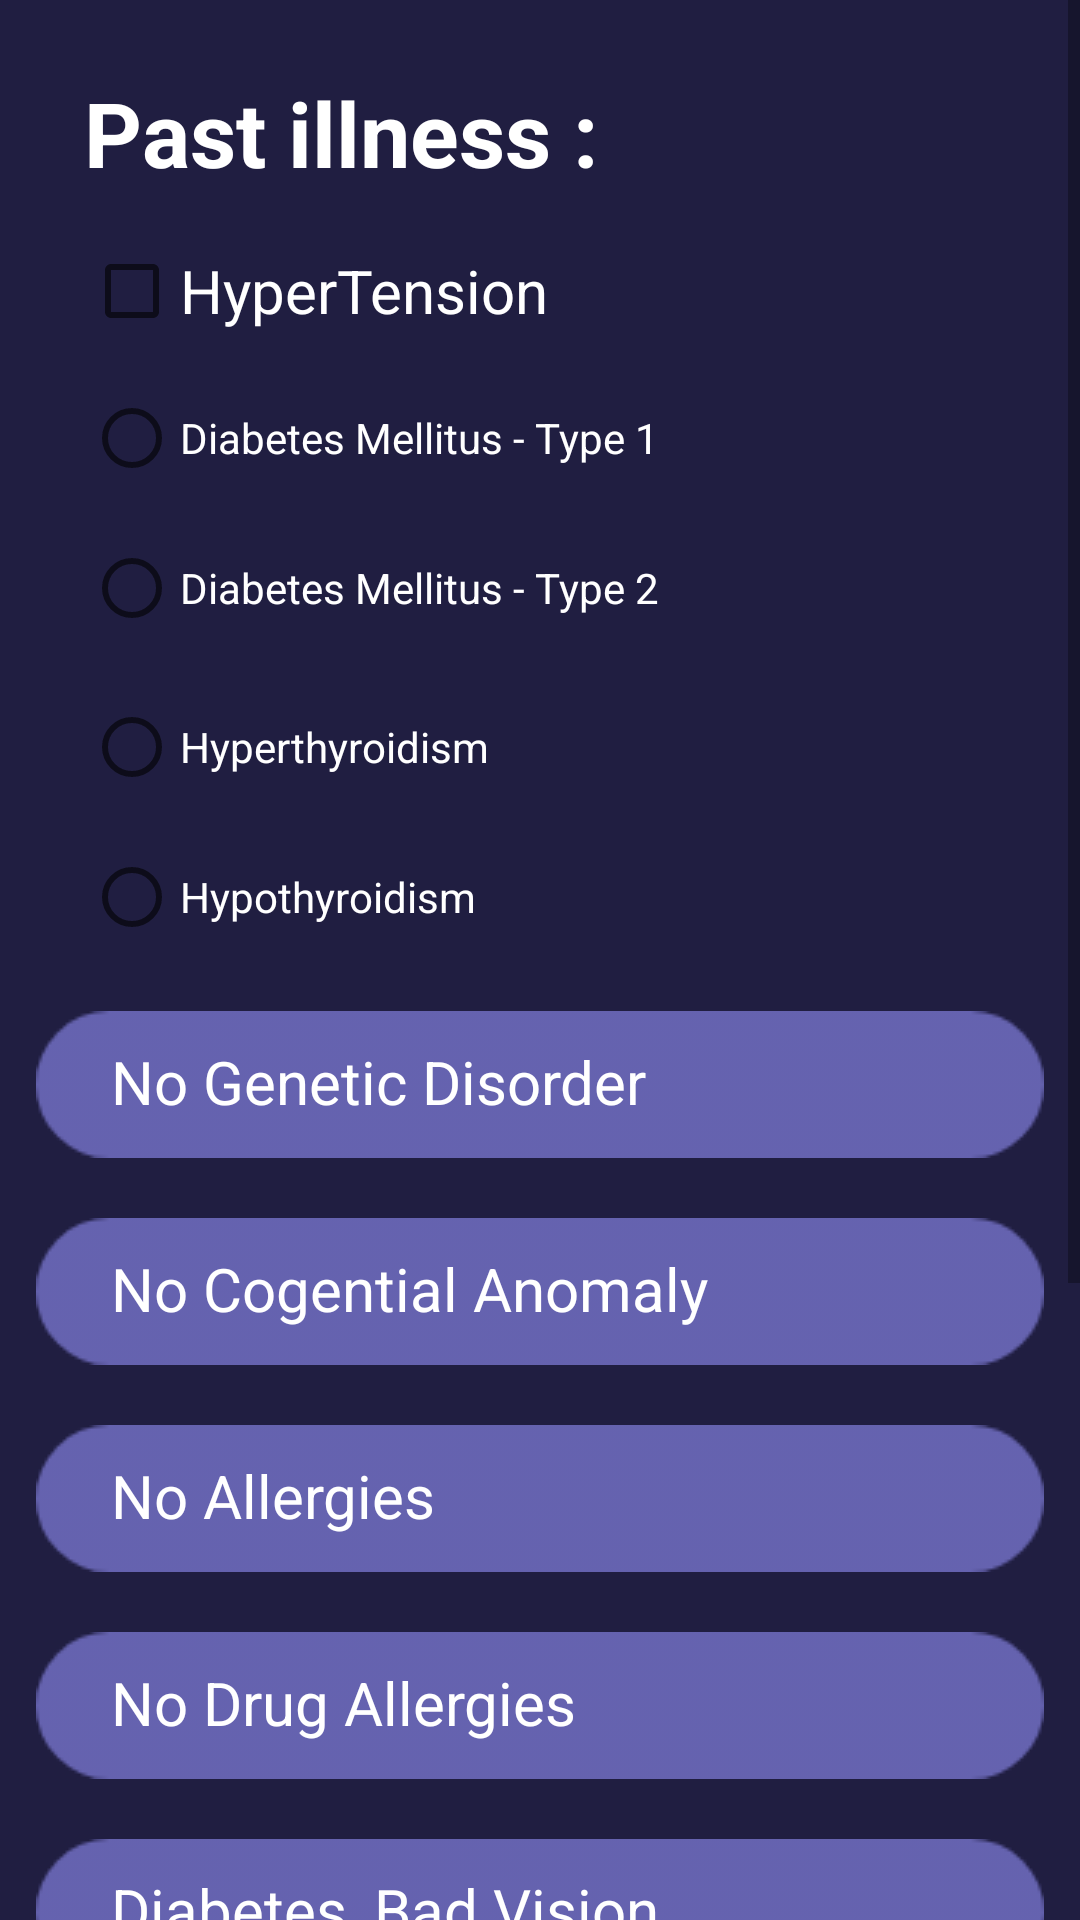

This screen was rendered from an Android layout file. Write that file and the resources it references.
<!-- AndroidManifest.xml: application theme Theme.Medspace_v1 -->
<!-- res/layout/activity_view_patient2.xml -->
<?xml version="1.0" encoding="utf-8"?>
<androidx.constraintlayout.widget.ConstraintLayout xmlns:android="http://schemas.android.com/apk/res/android"
    xmlns:app="http://schemas.android.com/apk/res-auto"
    xmlns:tools="http://schemas.android.com/tools"
    android:layout_width="match_parent"
    android:layout_height="match_parent"
    android:background="@drawable/dark_bg"
    tools:context=".AddPatient2">

    <ScrollView
        android:layout_width="match_parent"
        android:layout_height="match_parent"
        tools:layout_editor_absoluteX="35dp"
        tools:layout_editor_absoluteY="-252dp">

        <LinearLayout
            android:layout_width="match_parent"
            android:layout_height="wrap_content"
            android:orientation="vertical">

            <TextView
                android:id="@+id/add_pat2_past_illness"
                android:layout_width="336dp"
                android:layout_height="49dp"
                android:layout_marginStart="28dp"
                android:layout_marginLeft="28dp"
                android:layout_marginTop="24dp"
                android:layout_marginEnd="29dp"
                android:layout_marginRight="29dp"
                android:text="Past illness :"
                android:textColor="@color/white"
                android:textSize="30sp"
                android:textStyle="bold"
                app:layout_constraintEnd_toEndOf="parent"
                app:layout_constraintStart_toStartOf="parent"
                app:layout_constraintTop_toTopOf="parent"
                tools:ignore="HardcodedText" />

            <CheckBox
                android:id="@+id/add_pat2_hypertension"
                android:layout_width="wrap_content"
                android:layout_height="wrap_content"
                android:layout_marginStart="28dp"
                android:layout_marginLeft="28dp"
                android:text="HyperTension"
                android:textColor="@color/white"
                android:textSize="20sp"
                app:layout_constraintStart_toStartOf="parent"
                app:layout_constraintTop_toBottomOf="@+id/add_pat2_past_illness"
                tools:ignore="HardcodedText" />

            <RadioGroup
                android:id="@+id/add_pat2_radioGroup"
                android:layout_width="224dp"
                android:layout_height="103dp"
                android:layout_marginStart="28dp"
                android:layout_marginLeft="28dp"
                app:layout_constraintStart_toStartOf="parent"
                app:layout_constraintTop_toBottomOf="@+id/add_pat2_hypertension">

                <RadioButton
                    android:id="@+id/add_pat2_diabetes_type1"
                    android:layout_width="224dp"
                    android:layout_height="50dp"
                    android:text="Diabetes Mellitus - Type 1"
                    android:textColor="@color/white"
                    tools:ignore="HardcodedText" />

                <RadioButton
                    android:id="@+id/add_pat2_diabetes_type2"
                    android:layout_width="224dp"
                    android:layout_height="50dp"
                    android:text="Diabetes Mellitus - Type 2"
                    android:textColor="@color/white"
                    tools:ignore="HardcodedText" />
            </RadioGroup>

            <RadioGroup
                android:id="@+id/add_pat2_radioGroup2"
                android:layout_width="224dp"
                android:layout_height="103dp"
                android:layout_marginStart="28dp"
                android:layout_marginLeft="28dp"
                app:layout_constraintStart_toStartOf="parent"
                app:layout_constraintTop_toBottomOf="@+id/radioGroup">

                <RadioButton
                    android:id="@+id/add_pat2_hyperthyroidism"
                    android:layout_width="224dp"
                    android:layout_height="50dp"
                    android:text="Hyperthyroidism"
                    android:textColor="@color/white"
                    tools:ignore="HardcodedText" />

                <RadioButton
                    android:id="@+id/add_pat2_hypothyroidism"
                    android:layout_width="224dp"
                    android:layout_height="50dp"
                    android:text="Hypothyroidism"
                    android:textColor="@color/white"
                    tools:ignore="HardcodedText" />

            </RadioGroup>

            <TextView
                android:id="@+id/edit_pat2_genetic_disorder"
                android:layout_width="336dp"
                android:layout_height="49dp"
                android:layout_gravity="center"
                android:background="@drawable/dark_input_box"
                android:hint="No Genetic Disorder"
                android:paddingLeft="25dp"
                android:paddingRight="25dp"
                android:layout_marginTop="10dp"
                android:textColor="@color/white"
                android:paddingTop="10dp"
                android:textSize="20sp"
                android:textColorHint="@color/white"
                app:layout_constraintEnd_toEndOf="parent"
                app:layout_constraintStart_toStartOf="parent"
                app:layout_constraintTop_toBottomOf="@+id/radioGroup2"
                tools:ignore="Autofill,HardcodedText" />

            <TextView
                android:id="@+id/edit_pat2_congenital_anomaly"
                android:layout_width="336dp"
                android:layout_height="49dp"
                android:layout_marginTop="20dp"
                android:layout_gravity="center"
                android:background="@drawable/dark_input_box"
                android:paddingTop="10dp"
                android:textSize="20sp"
                android:hint="No Cogential Anomaly"
                android:paddingLeft="25dp"
                android:paddingRight="25dp"
                android:textColor="@color/white"
                android:textColorHint="@color/white"
                app:layout_constraintEnd_toEndOf="parent"
                app:layout_constraintStart_toStartOf="parent"
                app:layout_constraintTop_toBottomOf="@+id/add_pat2_genetic_disorder"
                tools:ignore="Autofill,HardcodedText" />

            <TextView
                android:id="@+id/edit_pat2_allergies"
                android:layout_width="336dp"
                android:layout_height="49dp"
                android:layout_marginTop="20dp"
                android:layout_gravity="center"
                android:background="@drawable/dark_input_box"
                android:hint="No Allergies"
                android:paddingLeft="25dp"
                android:paddingRight="25dp"
                android:paddingTop="10dp"
                android:textSize="20sp"
                android:textColor="@color/white"
                android:textColorHint="@color/white"
                app:layout_constraintEnd_toEndOf="parent"
                app:layout_constraintStart_toStartOf="parent"
                app:layout_constraintTop_toBottomOf="@+id/add_pat2_congenital_anomaly"
                tools:ignore="Autofill,HardcodedText" />

            <TextView
                android:id="@+id/edit_pat2_drug_allergies"
                android:layout_width="336dp"
                android:layout_height="49dp"
                android:layout_marginTop="20dp"
                android:layout_gravity="center"
                android:background="@drawable/dark_input_box"
                android:hint="No Drug Allergies"
                android:paddingTop="10dp"
                android:textSize="20sp"
                android:paddingLeft="25dp"
                android:paddingRight="25dp"
                android:textColor="@color/white"
                android:textColorHint="@color/white"
                app:layout_constraintEnd_toEndOf="parent"
                app:layout_constraintStart_toStartOf="parent"
                app:layout_constraintTop_toBottomOf="@+id/add_pat2_allergies"
                tools:ignore="Autofill,HardcodedText" />

            <TextView
                android:id="@+id/edit_pat2_significant_family_history"
                android:layout_width="336dp"
                android:layout_height="49dp"
                android:layout_marginTop="20dp"
                android:layout_gravity="center"
                android:background="@drawable/dark_input_box"
                android:hint="Diabetes, Bad Vision"
                android:paddingTop="10dp"
                android:textSize="20sp"
                android:paddingLeft="25dp"
                android:paddingRight="25dp"
                android:textColor="@color/white"
                android:textColorHint="@color/white"
                app:layout_constraintEnd_toEndOf="parent"
                app:layout_constraintStart_toStartOf="parent"
                app:layout_constraintTop_toBottomOf="@+id/add_pat2_drug_allergies"
                tools:ignore="Autofill,HardcodedText" />

            <TextView
                android:id="@+id/edit_pat2_significant_injury_trauma"
                android:layout_width="336dp"
                android:layout_height="49dp"
                android:layout_marginTop="20dp"
                android:layout_gravity="center"
                android:background="@drawable/dark_input_box"
                android:hint="No Significant Injury / Trauma"
                android:paddingTop="10dp"
                android:textSize="20sp"
                android:paddingLeft="25dp"
                android:paddingRight="25dp"
                android:textColor="@color/white"
                android:textColorHint="@color/white"
                app:layout_constraintEnd_toEndOf="parent"
                app:layout_constraintStart_toStartOf="parent"
                app:layout_constraintTop_toBottomOf="@+id/add_pat2_significant_family_history"
                tools:ignore="Autofill,HardcodedText" />

            <TextView
                android:id="@+id/edit_pat2_significant_diagnosis"
                android:layout_width="336dp"
                android:layout_height="49dp"
                android:layout_marginTop="20dp"
                android:layout_gravity="center"
                android:background="@drawable/dark_input_box"
                android:hint="No Significant Diagnosis"
                android:paddingTop="10dp"
                android:textSize="20sp"
                android:paddingLeft="25dp"
                android:paddingRight="25dp"
                android:textColor="@color/white"
                android:textColorHint="@color/white"
                app:layout_constraintEnd_toEndOf="parent"
                app:layout_constraintStart_toStartOf="parent"
                app:layout_constraintTop_toBottomOf="@+id/add_pat2_significant_injury_trauma"
                tools:ignore="Autofill,HardcodedText" />

            <Button

                android:layout_gravity="center"
                android:id="@+id/edit_pat2_next_button"
                android:layout_width="wrap_content"
                android:layout_height="wrap_content"
                android:layout_marginBottom="80dp"
                android:layout_marginTop="30dp"
                android:background="@drawable/dark_button"
                android:text="@string/admin_home_next_button"
                app:backgroundTint="#534FA8"
                tools:ignore="RtlHardcoded" />
        </LinearLayout>
    </ScrollView>

</androidx.constraintlayout.widget.ConstraintLayout>
<!-- resources referenced by this layout -->
<resources>
  <!-- drawable dark_bg: png bitmap (drawable-hdpi, 17180 bytes) -->
  <!-- drawable dark_button: png bitmap (drawable-hdpi, 665 bytes) -->
  <!-- drawable dark_input_box: png bitmap (drawable-hdpi, 751 bytes) -->
  <string name="admin_home_next_button">Next</string>
  <style name="Theme.Medspace_v1" parent="Theme.MaterialComponents.DayNight.NoActionBar">
          
          <item name="colorPrimary">@color/purple_500</item>
          <item name="colorPrimaryVariant">@color/purple_700</item>
          <item name="colorOnPrimary">@color/white</item>
          
          <item name="colorSecondary">@color/teal_200</item>
          <item name="colorSecondaryVariant">@color/teal_700</item>
          <item name="colorOnSecondary">@color/black</item>
          
          <item name="android:statusBarColor" tools:targetApi="l">?attr/colorPrimaryVariant</item>
          
      </style>
  <!-- not gathered from this repository: default colours our renderer supplied (Android Studio template values) -->
  <color name="purple_500">#FF6200EE</color>
  <color name="purple_700">#FF3700B3</color>
  <color name="teal_200">#FF03DAC5</color>
  <color name="teal_700">#FF018786</color>
  <color name="black">#FF000000</color>
  <color name="white">#FFFFFFFF</color>
</resources>
